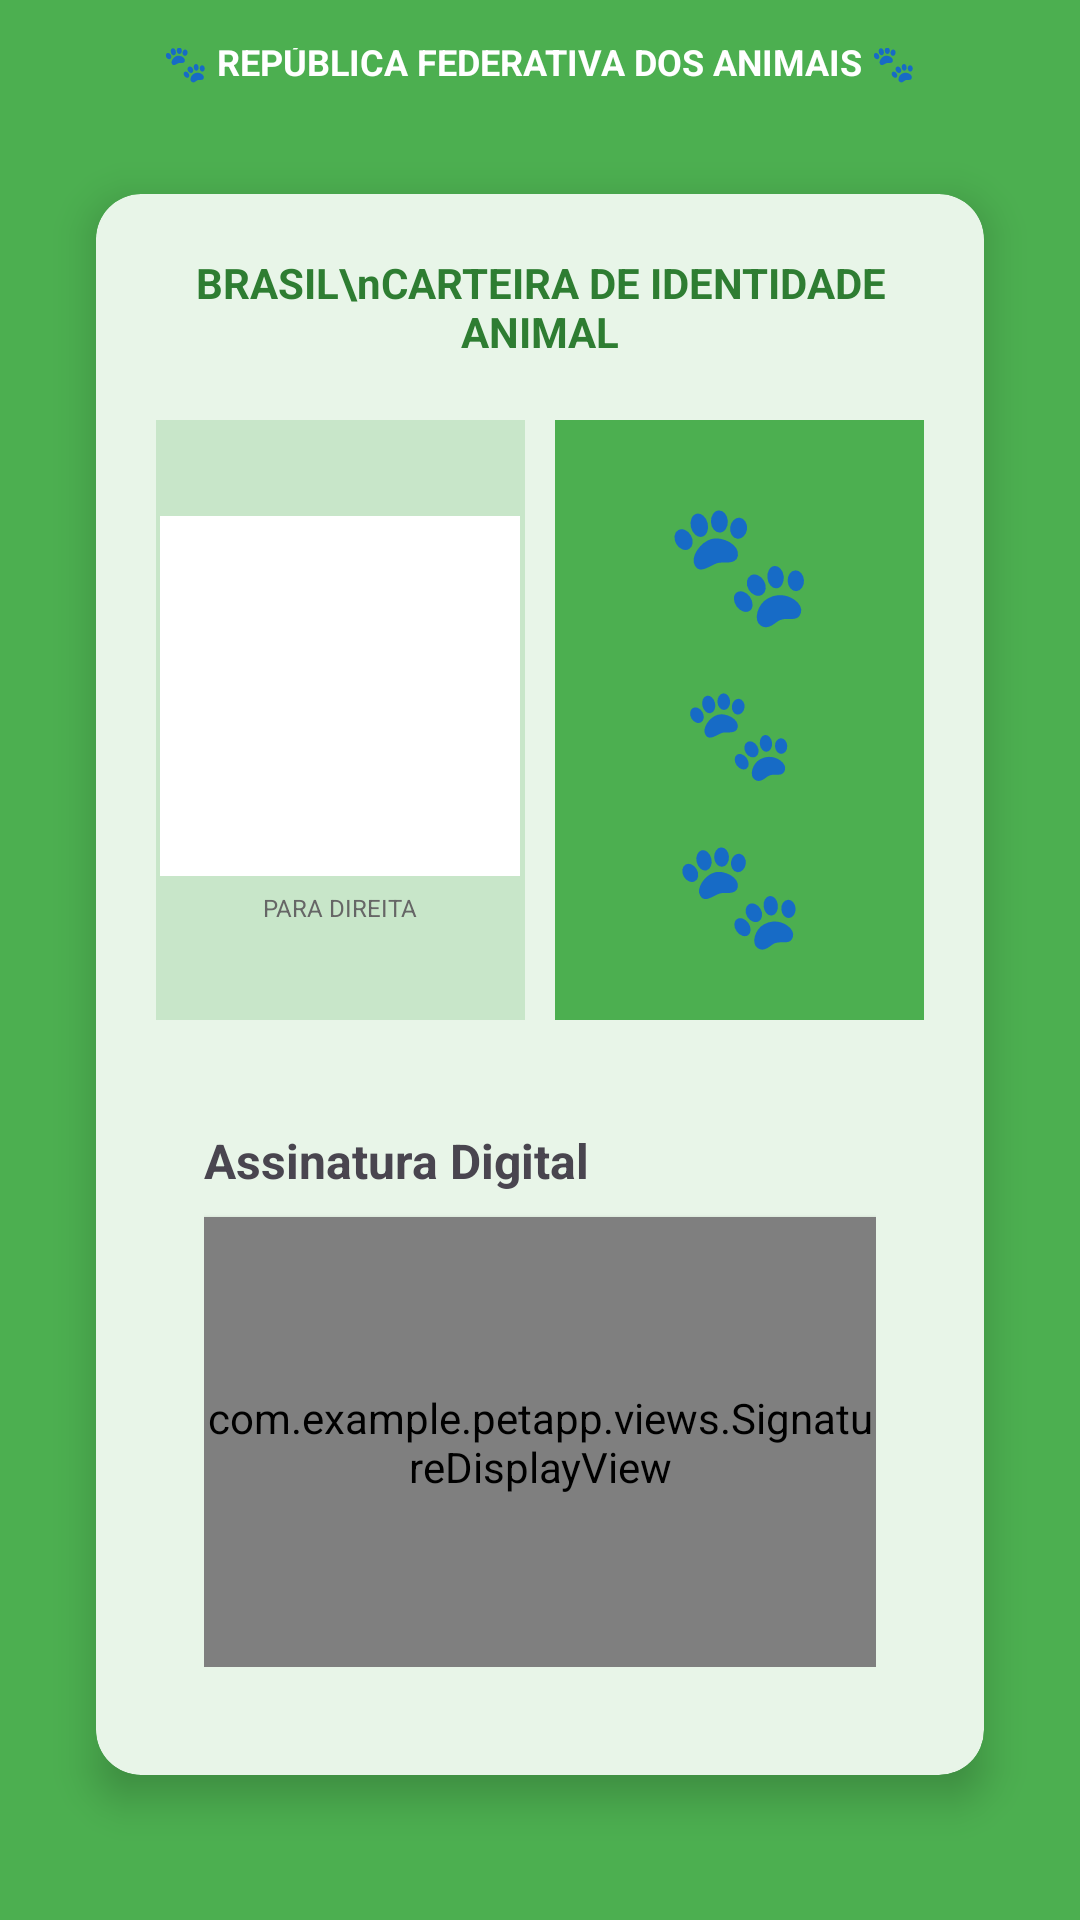

The Android layout XML behind this screen, and the referenced resources:
<!-- AndroidManifest.xml: application theme Base.Theme.PetAPP -->
<!-- res/layout/fragment1.xml -->
<?xml version="1.0" encoding="utf-8"?>
<LinearLayout xmlns:android="http://schemas.android.com/apk/res/android"
    android:layout_width="match_parent"
    android:layout_height="match_parent"
    android:orientation="vertical"
    android:gravity="center"
    android:background="#4CAF50"
    android:padding="16dp">

    
    <LinearLayout
        android:layout_width="match_parent"
        android:layout_height="wrap_content"
        android:orientation="horizontal"
        android:gravity="center"
        android:layout_marginBottom="20dp">

        <TextView
            android:layout_width="wrap_content"
            android:layout_height="wrap_content"
            android:text="🐾 REPÚBLICA FEDERATIVA DOS ANIMAIS 🐾"
            android:textColor="@android:color/white"
            android:textSize="12sp"
            android:textStyle="bold"
            android:gravity="center"/>
    </LinearLayout>

    
    <androidx.cardview.widget.CardView
        android:layout_width="match_parent"
        android:layout_height="wrap_content"
        android:layout_margin="16dp"
        android:backgroundTint="#E8F5E8"
        app:cardCornerRadius="15dp"
        app:cardElevation="8dp"
        xmlns:app="http://schemas.android.com/apk/res-auto">

        <LinearLayout
            android:layout_width="match_parent"
            android:layout_height="wrap_content"
            android:orientation="vertical"
            android:padding="20dp">

            
            <TextView
                android:layout_width="match_parent"
                android:layout_height="wrap_content"
                android:text="BRASIL\nCARTEIRA DE IDENTIDADE ANIMAL"
                android:textColor="#2E7D32"
                android:textSize="14sp"
                android:textStyle="bold"
                android:gravity="center"
                android:layout_marginBottom="20dp"/>

            
            <LinearLayout
                android:layout_width="match_parent"
                android:layout_height="200dp"
                android:orientation="horizontal"
                android:layout_marginBottom="20dp">

                
                <LinearLayout
                    android:layout_width="0dp"
                    android:layout_height="match_parent"
                    android:layout_weight="1"
                    android:orientation="vertical"
                    android:gravity="center"
                    android:background="#C8E6C9"
                    android:layout_marginEnd="10dp">

                    <ImageView
                        android:id="@+id/pet_photo"
                        android:layout_width="120dp"
                        android:layout_height="120dp"
                        android:scaleType="centerCrop"
                        android:background="#FFFFFF"
                        android:padding="4dp"
                        android:src="@drawable/ic_launcher_background"/>

                    <TextView
                        android:layout_width="wrap_content"
                        android:layout_height="wrap_content"
                        android:text="PARA DIREITA"
                        android:textSize="8sp"
                        android:textColor="#666"
                        android:layout_marginTop="5dp"/>
                </LinearLayout>

                
                <LinearLayout
                    android:layout_width="0dp"
                    android:layout_height="match_parent"
                    android:layout_weight="1"
                    android:orientation="vertical"
                    android:gravity="center"
                    android:background="#4CAF50">

                    
                    <TextView
                        android:layout_width="wrap_content"
                        android:layout_height="wrap_content"
                        android:text="🐾"
                        android:textSize="40sp"
                        android:textColor="@android:color/white"/>

                    <TextView
                        android:layout_width="wrap_content"
                        android:layout_height="wrap_content"
                        android:text="🐾"
                        android:textSize="30sp"
                        android:textColor="@android:color/white"
                        android:layout_marginTop="10dp"/>

                    <TextView
                        android:layout_width="wrap_content"
                        android:layout_height="wrap_content"
                        android:text="🐾"
                        android:textSize="35sp"
                        android:textColor="@android:color/white"
                        android:layout_marginTop="10dp"/>
                </LinearLayout>
            </LinearLayout>

            
            
            <LinearLayout
                android:layout_width="match_parent"
                android:layout_height="wrap_content"
                android:orientation="vertical"
                android:layout_margin="16dp"
                android:id="@+id/signature_container">

                <TextView
                    android:layout_width="wrap_content"
                    android:layout_height="wrap_content"
                    android:text="Assinatura Digital"
                    android:textSize="16sp"
                    android:textStyle="bold"
                    android:layout_marginBottom="8dp" />

                <com.example.petapp.views.SignatureDisplayView
                    android:id="@+id/assinatura_display"
                    android:layout_width="match_parent"
                    android:layout_height="150dp"
                    android:background="@android:color/white"
                    android:elevation="2dp" />

            </LinearLayout>
        </LinearLayout>
    </androidx.cardview.widget.CardView>

    
    <TextView
        android:layout_width="wrap_content"
        android:layout_height="wrap_content"
        android:text="🐾🐾🐾🐾🐾🐾🐾🐾🐾🐾🐾🐾🐾🐾🐾"
        android:textColor="@android:color/white"
        android:textSize="10sp"
        android:layout_marginTop="20dp"/>
</LinearLayout>
<!-- resources referenced by this layout -->
<resources>
  <!-- drawable ic_launcher_background: png bitmap (mipmap-hdpi, 857 bytes) -->
  <style name="Base.Theme.PetAPP" parent="Theme.Material3.DayNight.NoActionBar">
          
           <item name="colorPrimary">@color/my_light_primary</item>
      </style>
  <color name="my_light_primary">#23d3a4</color>
</resources>
